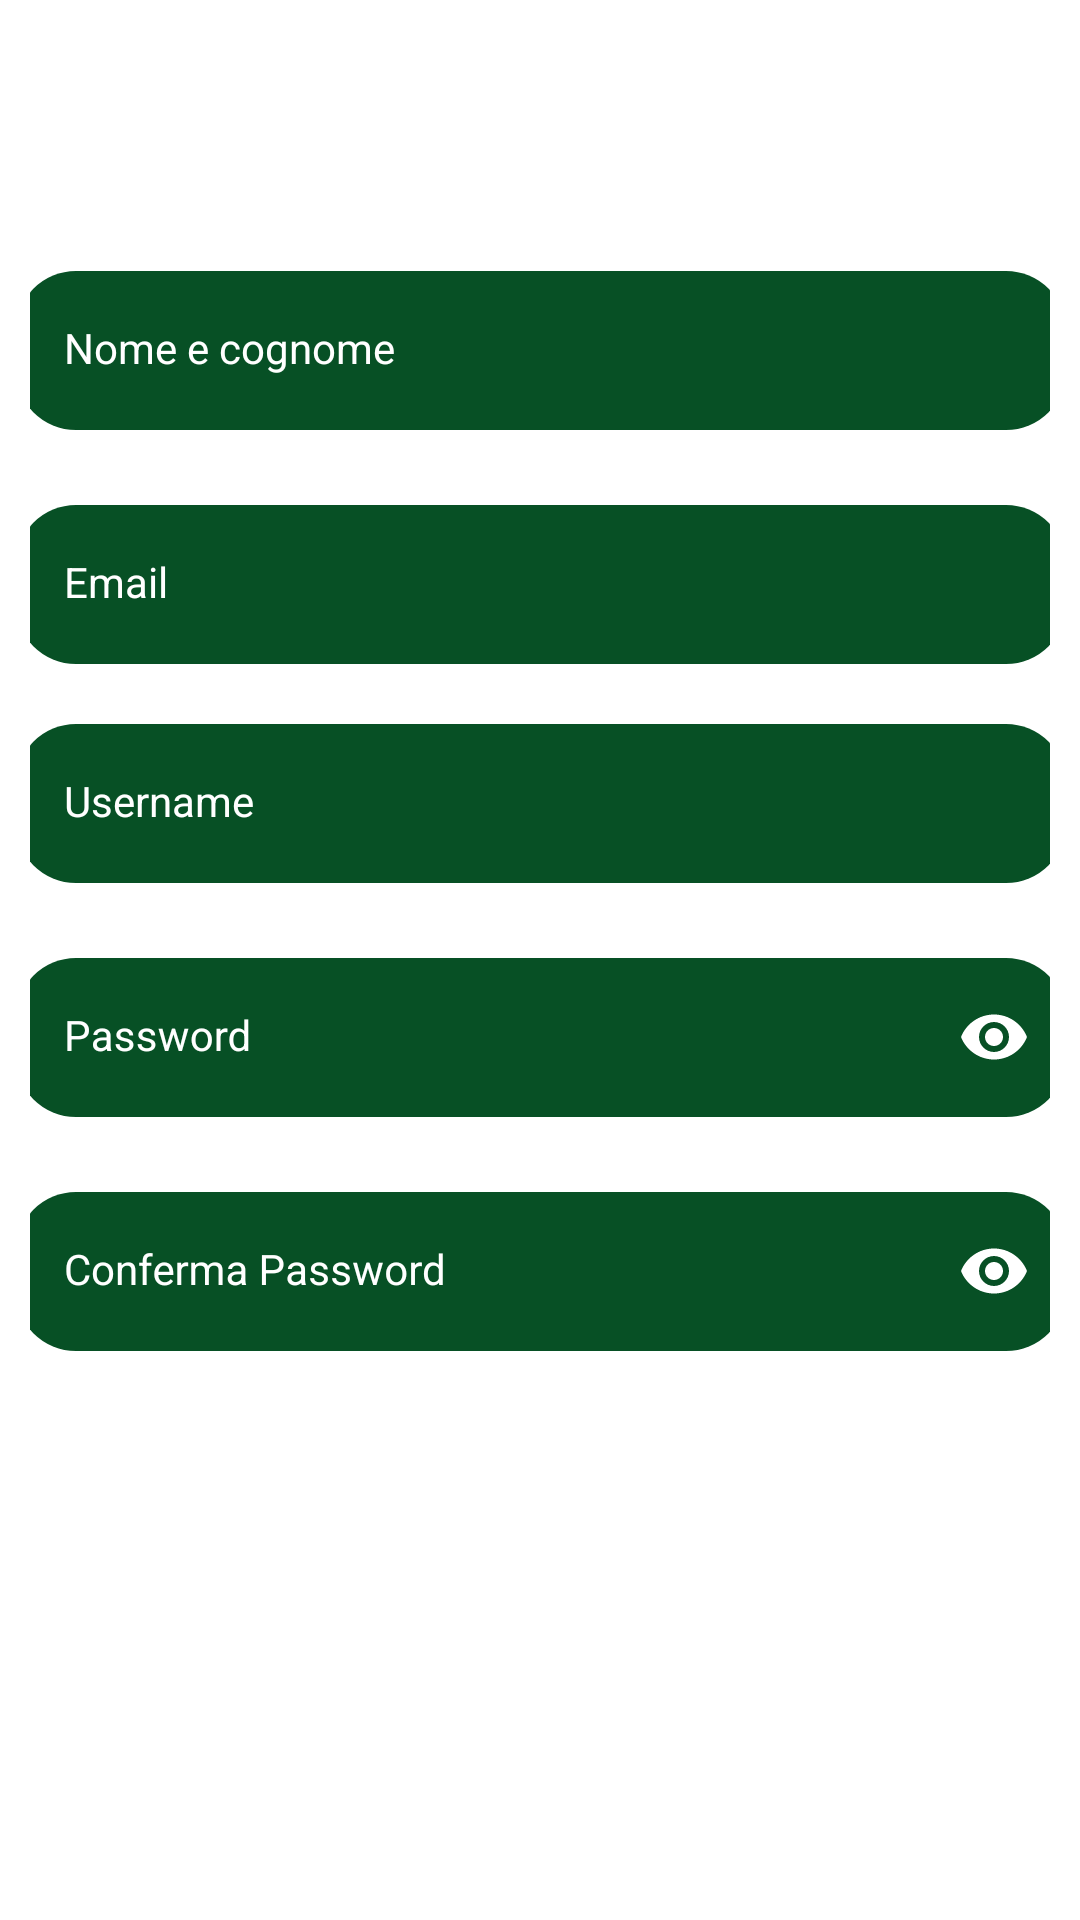

The Android layout XML behind this screen, and the referenced resources:
<!-- AndroidManifest.xml: application theme Theme.EbayClone -->
<!-- res/layout/fragment_registratio_user_data.xml -->
<?xml version="1.0" encoding="utf-8"?>
<FrameLayout xmlns:android="http://schemas.android.com/apk/res/android"
    xmlns:app="http://schemas.android.com/apk/res-auto"
    xmlns:tools="http://schemas.android.com/tools"
    android:layout_width="match_parent"
    android:layout_height="wrap_content"
    android:id="@+id/layout1"
    android:background="@android:color/transparent"
    android:paddingStart="10dp"
    android:paddingTop="25dp"
    android:paddingEnd="10dp"
    android:paddingBottom="25dp"
    tools:context=".RegistrationFragmentUserData">

    <ScrollView
        android:layout_width="match_parent"
        android:layout_height="match_parent">

        <androidx.constraintlayout.widget.ConstraintLayout
            android:id="@+id/reg_activity1"
            android:layout_width="match_parent"
            android:layout_height="wrap_content">

            <TextView
                android:id="@+id/data_reg_title"
                style="@style/MainText"
                android:layout_width="wrap_content"
                android:layout_height="wrap_content"
                android:text="@string/reg_userData_title"
                app:layout_constraintEnd_toEndOf="parent"
                app:layout_constraintStart_toStartOf="parent"
                app:layout_constraintTop_toTopOf="parent" />

            <View
                android:id="@+id/divider1"
                android:layout_width="match_parent"
                android:layout_height="1dp"
                android:layout_marginTop="10dp"
                android:background="@color/text_color"
                app:layout_constraintEnd_toEndOf="parent"
                app:layout_constraintStart_toStartOf="parent"
                app:layout_constraintTop_toBottomOf="@id/data_reg_title" />

            <com.google.android.material.textfield.TextInputLayout
                android:id="@+id/full_name"
                style="@style/InputLayout"
                android:layout_width="350dp"
                android:layout_height="wrap_content"
                android:layout_marginTop="25dp"
                android:hint="@string/fullname_hint"
                app:layout_constraintEnd_toEndOf="parent"
                app:layout_constraintStart_toStartOf="parent"
                app:layout_constraintTop_toBottomOf="@id/divider1">

                <com.google.android.material.textfield.TextInputEditText
                    android:id="@+id/reg_full_name_field"
                    style="@style/InputEditText"
                    android:layout_width="match_parent"
                    android:layout_height="wrap_content"
                    android:maxLines="1"
                    android:singleLine="true" />

            </com.google.android.material.textfield.TextInputLayout>

            <com.google.android.material.textfield.TextInputLayout
                android:id="@+id/reg_email"
                style="@style/InputLayout"
                android:layout_width="350dp"
                android:layout_height="wrap_content"
                android:layout_marginTop="25dp"
                android:hint="@string/email_hint"
                app:layout_constraintEnd_toEndOf="parent"
                app:layout_constraintStart_toStartOf="parent"
                app:layout_constraintTop_toBottomOf="@+id/full_name">

                <com.google.android.material.textfield.TextInputEditText
                    android:id="@+id/reg_email_field"
                    style="@style/InputEditText"
                    android:layout_width="match_parent"
                    android:layout_height="wrap_content"
                    android:inputType="textEmailAddress"
                    android:maxLines="1"
                    android:singleLine="true" />

            </com.google.android.material.textfield.TextInputLayout>

            <com.google.android.material.textfield.TextInputLayout
                android:id="@+id/reg_username"
                style="@style/InputLayout"
                android:layout_width="350dp"
                android:layout_height="wrap_content"
                android:layout_marginTop="20dp"
                android:hint="@string/username_hint"
                app:layout_constraintEnd_toEndOf="parent"
                app:layout_constraintStart_toStartOf="parent"
                app:layout_constraintTop_toBottomOf="@+id/reg_email">

                <com.google.android.material.textfield.TextInputEditText
                    android:id="@+id/reg_username_field"
                    style="@style/InputEditText"
                    android:layout_width="match_parent"
                    android:layout_height="wrap_content"
                    android:maxLines="1"
                    android:singleLine="true" />

            </com.google.android.material.textfield.TextInputLayout>


            <com.google.android.material.textfield.TextInputLayout
                android:id="@+id/reg_pass"
                style="@style/InputLayout"
                android:layout_width="350dp"
                android:layout_height="wrap_content"
                android:layout_marginTop="25dp"
                android:hint="@string/pass_hint"
                app:layout_constraintEnd_toEndOf="parent"
                app:layout_constraintStart_toStartOf="parent"
                app:layout_constraintTop_toBottomOf="@+id/reg_username"
                app:passwordToggleEnabled="true"
                app:passwordToggleTint="@color/white">

                <com.google.android.material.textfield.TextInputEditText
                    android:id="@+id/reg_pass_field"
                    style="@style/InputEditText"
                    android:layout_width="match_parent"
                    android:layout_height="wrap_content"
                    android:inputType="textPassword"
                    android:maxLines="1"
                    android:singleLine="true" />

            </com.google.android.material.textfield.TextInputLayout>


            <com.google.android.material.textfield.TextInputLayout
                android:id="@+id/reg_conf_pass"
                style="@style/InputLayout"
                android:layout_width="350dp"
                android:layout_height="wrap_content"
                android:layout_marginTop="25dp"
                android:hint="@string/conf_pass_hint"
                app:layout_constraintEnd_toEndOf="parent"
                app:layout_constraintStart_toStartOf="parent"
                app:layout_constraintTop_toBottomOf="@+id/reg_pass"
                app:passwordToggleEnabled="true"
                app:passwordToggleTint="@color/white">

                <com.google.android.material.textfield.TextInputEditText
                    android:id="@+id/reg_conf_pass_field"
                    style="@style/InputEditText"
                    android:layout_width="match_parent"
                    android:layout_height="wrap_content"
                    android:inputType="textPassword"
                    android:maxLines="1"
                    android:singleLine="true" />

            </com.google.android.material.textfield.TextInputLayout>

            <TextView
                android:id="@+id/name_err"
                style="@style/InputError"
                android:layout_width="wrap_content"
                android:layout_height="wrap_content"
                android:layout_marginTop="2dp"
                app:layout_constraintStart_toStartOf="@id/full_name"
                app:layout_constraintTop_toBottomOf="@id/full_name" />

            <TextView
                android:id="@+id/email_err"
                style="@style/InputError"
                android:layout_width="wrap_content"
                android:layout_height="wrap_content"
                android:layout_marginTop="2dp"
                app:layout_constraintStart_toStartOf="@+id/reg_email"
                app:layout_constraintTop_toBottomOf="@+id/reg_email" />

            <TextView
                android:id="@+id/username_err"
                style="@style/InputError"
                android:layout_width="wrap_content"
                android:layout_height="wrap_content"
                android:layout_marginTop="2dp"
                app:layout_constraintStart_toStartOf="@+id/reg_username"
                app:layout_constraintTop_toBottomOf="@+id/reg_username" />

            <TextView
                android:id="@+id/pass_err"
                style="@style/InputError"
                android:layout_width="wrap_content"
                android:layout_height="wrap_content"
                android:layout_marginTop="2dp"
                app:layout_constraintStart_toStartOf="@+id/reg_pass"
                app:layout_constraintTop_toBottomOf="@+id/reg_pass" />

            <TextView
                android:id="@+id/conf_pass_err"
                style="@style/InputError"
                android:layout_width="wrap_content"
                android:layout_height="wrap_content"
                android:layout_marginTop="2dp"
                app:layout_constraintStart_toStartOf="@+id/reg_conf_pass"
                app:layout_constraintTop_toBottomOf="@+id/reg_conf_pass" />

        </androidx.constraintlayout.widget.ConstraintLayout>
    </ScrollView>
</FrameLayout>
<!-- resources referenced by this layout -->
<resources>
  <color name="text_color">#FFFFFFFF</color>
  <color name="white">#FFFFFFFF</color>
  <string name="conf_pass_hint">Conferma Password</string>
  <string name="email_hint">Email</string>
  <string name="fullname_hint">Nome e cognome</string>
  <string name="pass_hint">Password</string>
  <string name="reg_userData_title">I TUOI DATI</string>
  <string name="username_hint">Username</string>
  <style name="InputEditText" parent="Widget.MaterialComponents.TextInputLayout.FilledBox">
          <item name="android:background">@drawable/bg_text_field</item>
          <item name="android:textColor">@color/text_color</item>
          <item name="android:textColorHint">@color/text_color</item>
      </style>
  <style name="InputError">
          <item name="android:text">@string/err_not_empty</item>
          <item name="android:textAlignment">textStart</item>
          <item name="android:textColor">@color/red_err</item>
          <item name="android:visibility">invisible</item>
      </style>
  <style name="InputLayout" parent="Widget.MaterialComponents.TextInputLayout.FilledBox">
          <item name="android:textColorHint">"@color/text_color"</item>
          <item name="hintTextColor">@color/text_color</item>
          <item name="boxStrokeWidth">0dp</item>
          <item name="boxStrokeWidthFocused">0dp</item>
      </style>
  <style name="MainText">
          <item name="android:textColor">@color/text_color</item>
          <item name="android:textSize">22sp</item>
          <item name="android:textStyle">bold</item>
      </style>
  <style name="Theme.EbayClone" parent="Theme.MaterialComponents.DayNight.NoActionBar">
          
          <item name="colorPrimary">@color/colorPrimary</item>
          <item name="colorPrimaryVariant">@color/colorPrimaryDark</item>
          <item name="colorOnPrimary">@color/white</item>
          <item name="statusBarBackground">@color/colorPrimary</item>
          
      </style>
  <!-- drawable bg_text_field (drawable) -->
  <?xml version="1.0" encoding="utf-8"?>
  <selector xmlns:android="http://schemas.android.com/apk/res/android">
      <item android:state_focused="true">
          <shape android:shape="rectangle">
              <solid android:color="@color/input_color_focussed"/>
              <stroke android:width="1dp" android:color="@color/input_color" />
              <corners
                  android:bottomRightRadius="20dp"
                  android:bottomLeftRadius="20dp"
                  android:topLeftRadius="20dp"
                  android:topRightRadius="20dp"/>
          </shape>
  
      </item>
      <item android:state_focused="false">
          <shape android:shape="rectangle">
              <solid android:color="@color/input_color" />
              <corners
                  android:bottomRightRadius="20dp"
                  android:bottomLeftRadius="20dp"
                  android:topLeftRadius="20dp"
                  android:topRightRadius="20dp"/>
          </shape>
  
      </item>
  </selector>
  <string name="err_not_empty">Il campo non può essere vuoto</string>
  <color name="red_err">#CF0000</color>
  <color name="colorPrimary">#44AA42</color>
  <color name="colorPrimaryDark">#0A9643</color>
  <color name="input_color_focussed">#B9E8B8</color>
  <color name="input_color">#075025</color>
</resources>
